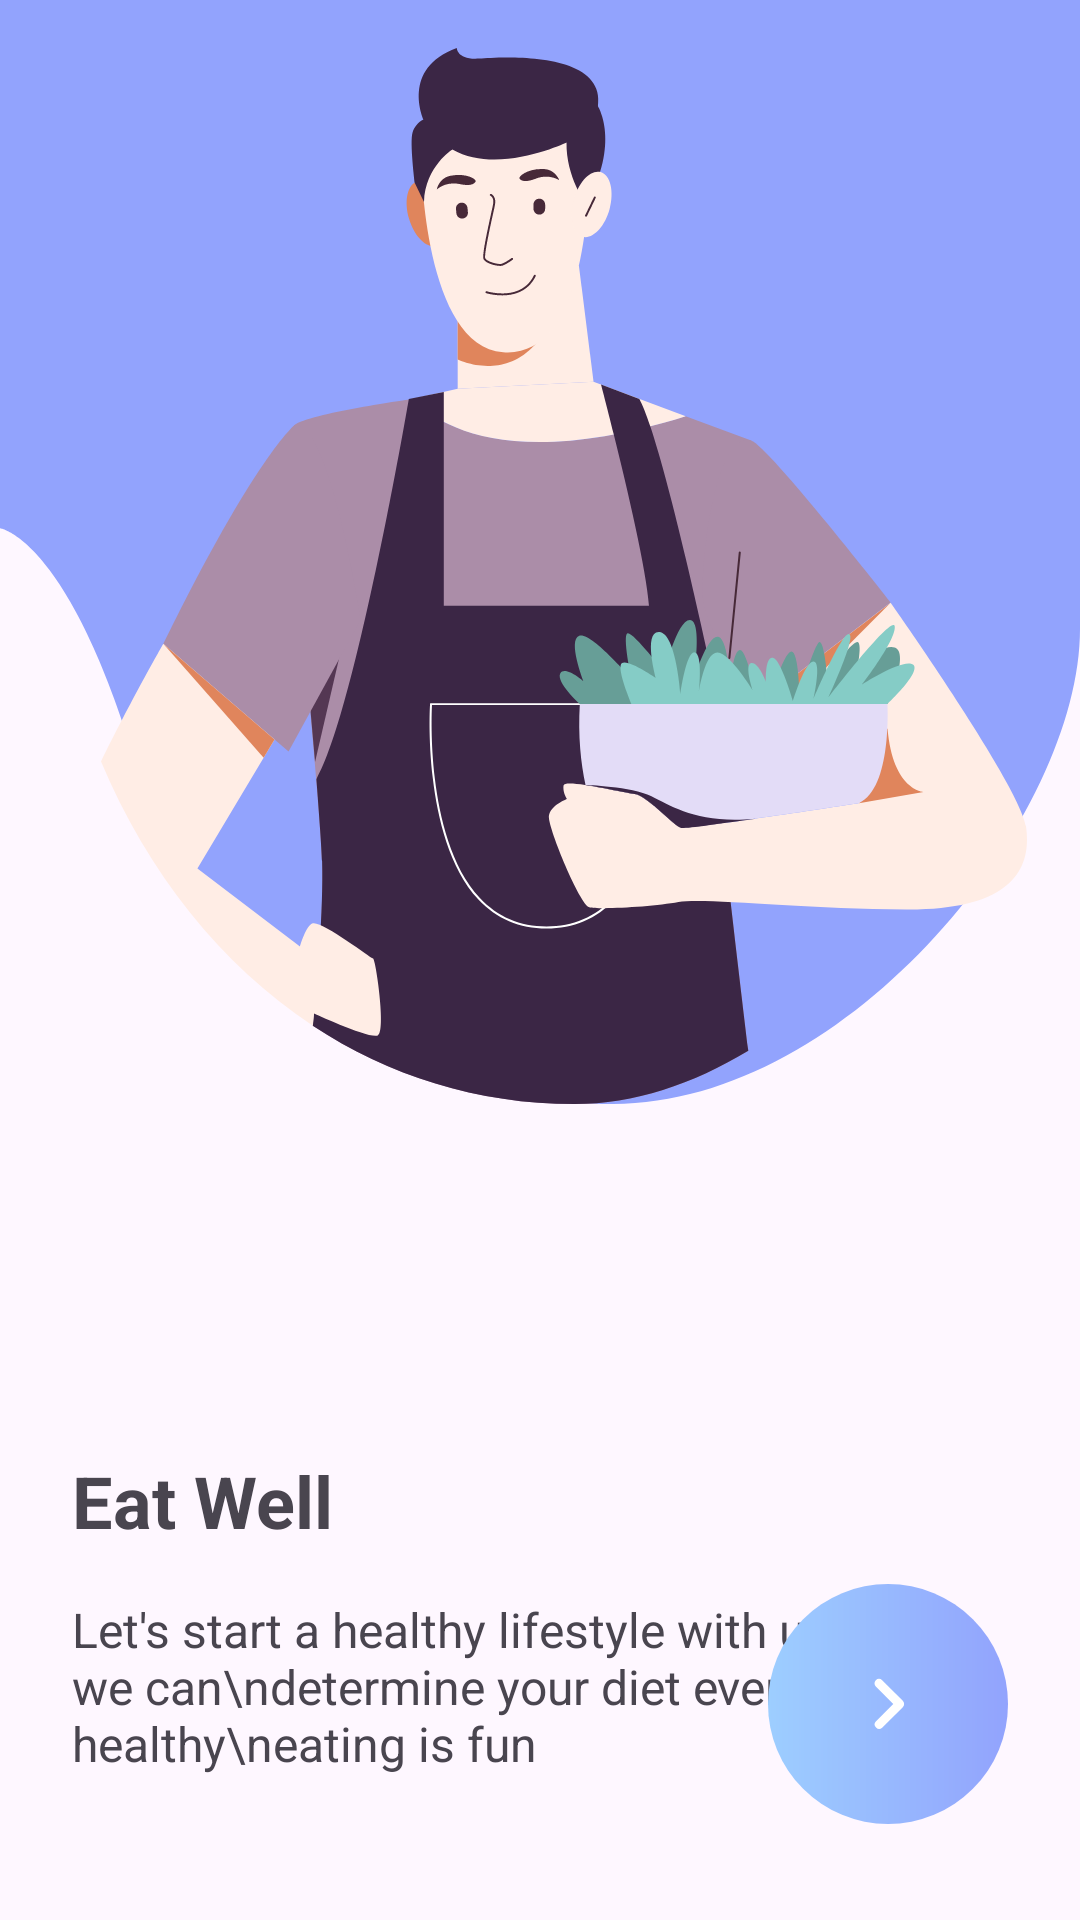

Layout XML and referenced resources for this Android screen:
<!-- AndroidManifest.xml: application theme Theme.MuscleTrainer -->
<!-- res/layout/activity_on_boarding3.xml -->
<?xml version="1.0" encoding="utf-8"?>
<androidx.constraintlayout.widget.ConstraintLayout xmlns:android="http://schemas.android.com/apk/res/android"
    xmlns:app="http://schemas.android.com/apk/res-auto"
    xmlns:tools="http://schemas.android.com/tools"
    android:id="@+id/boarding3"
    android:layout_width="match_parent"
    android:layout_height="match_parent"
    tools:context=".OnBoarding1">

    <ImageView
        android:id="@+id/imageView2"
        android:layout_width="match_parent"
        android:layout_height="0dp"
        android:scaleType="fitXY"
        app:layout_constraintBottom_toTopOf="@+id/textView3"
        app:layout_constraintEnd_toEndOf="parent"
        app:layout_constraintHorizontal_bias="0.0"
        app:layout_constraintStart_toStartOf="parent"
        app:layout_constraintTop_toTopOf="parent"
        app:srcCompat="@drawable/on_board_bg_3" />

    <ImageView
        android:id="@+id/imageView3"
        android:layout_width="wrap_content"
        android:layout_height="wrap_content"
        android:layout_marginStart="16dp"
        android:layout_marginTop="16dp"
        app:layout_constraintBottom_toBottomOf="@+id/imageView2"
        app:layout_constraintEnd_toEndOf="parent"
        app:layout_constraintStart_toStartOf="@+id/imageView2"
        app:layout_constraintTop_toTopOf="parent"
        app:srcCompat="@drawable/on_board_person_3" />

    <TextView
        android:id="@+id/textView3"
        android:layout_width="wrap_content"
        android:layout_height="wrap_content"
        android:layout_marginStart="24dp"
        android:layout_marginTop="116dp"
        android:text="Eat Well"
        android:textSize="24sp"
        android:textStyle="bold"
        app:layout_constraintStart_toStartOf="parent"
        app:layout_constraintTop_toBottomOf="@+id/imageView2" />

    <TextView
        android:id="@+id/textView"
        android:layout_width="wrap_content"
        android:layout_height="wrap_content"
        android:layout_marginTop="16dp"
        android:text="Let's start a healthy lifestyle with us, we can\ndetermine your diet every day. healthy\neating is fun"
        android:textSize="16sp"
        app:layout_constraintStart_toStartOf="@+id/textView3"
        app:layout_constraintTop_toBottomOf="@+id/textView3" />

    <ImageButton
        android:id="@+id/nextOne"
        android:layout_width="80dp"
        android:layout_height="80dp"
        android:layout_marginEnd="24dp"
        android:layout_marginBottom="32dp"
        android:background="@drawable/on_board_button_shape"
        android:src="@drawable/ic_right_arrow"
        android:text="Button"
        app:layout_constraintBottom_toBottomOf="parent"
        app:layout_constraintEnd_toEndOf="parent" />

</androidx.constraintlayout.widget.ConstraintLayout>
<!-- resources referenced by this layout -->
<resources>
  <!-- drawable ic_right_arrow (drawable) -->
  <vector xmlns:android="http://schemas.android.com/apk/res/android"
      android:width="36dp"
      android:height="36dp"
      android:viewportWidth="24"
      android:viewportHeight="24">
  
      <path
          android:fillColor="#ffffff"
          android:pathData="M9.29,6.71a1,1 0 0,0 0,1.41L13.17,12l-3.88,3.88a1,1 0 0,0 1.41,1.41l4.59,-4.59a1,1 0 0,0 0,-1.41L10.7,6.7a1,1 0 0,0 -1.41,0z"/>
  </vector>
  <!-- drawable on_board_bg_3 (drawable) -->
  <?xml version="1.0" encoding="utf-8"?>
  <vector
      xmlns:android="http://schemas.android.com/apk/res/android"
      android:width="375dp"
      android:height="439dp"
      android:viewportWidth="375"
      android:viewportHeight="439">
    <path
        android:fillColor="#92A3FD"
        android:pathData="M0,210.1C0,210.1,22.39,213.64,45.1,295.93C67.8,378.23,130.8,439,212.96,439C295.13,439,375,324.51,375,250.06L375,0L0,0L0,210.1Z"
        android:fillType="nonZero"/>
  </vector>
  <!-- drawable on_board_button_shape (drawable) -->
  <?xml version="1.0" encoding="utf-8"?>
  <shape xmlns:android="http://schemas.android.com/apk/res/android" android:shape="oval">
   <stroke android:color="@color/black" ></stroke>
  
      <gradient android:startColor="#9DCEFF" android:endColor="#92A3FD"/>
  </shape>
  <!-- drawable on_board_person_3: vector/xml drawable (drawable, 12266 chars, omitted) -->
  <style name="Theme.MuscleTrainer" parent="Base.Theme.MuscleTrainer" />
  <style name="Base.Theme.MuscleTrainer" parent="Theme.Material3.DayNight.NoActionBar">
          
          
      </style>
  <!-- not gathered from this repository: default colours our renderer supplied (Android Studio template values) -->
  <color name="black">#FF000000</color>
</resources>
